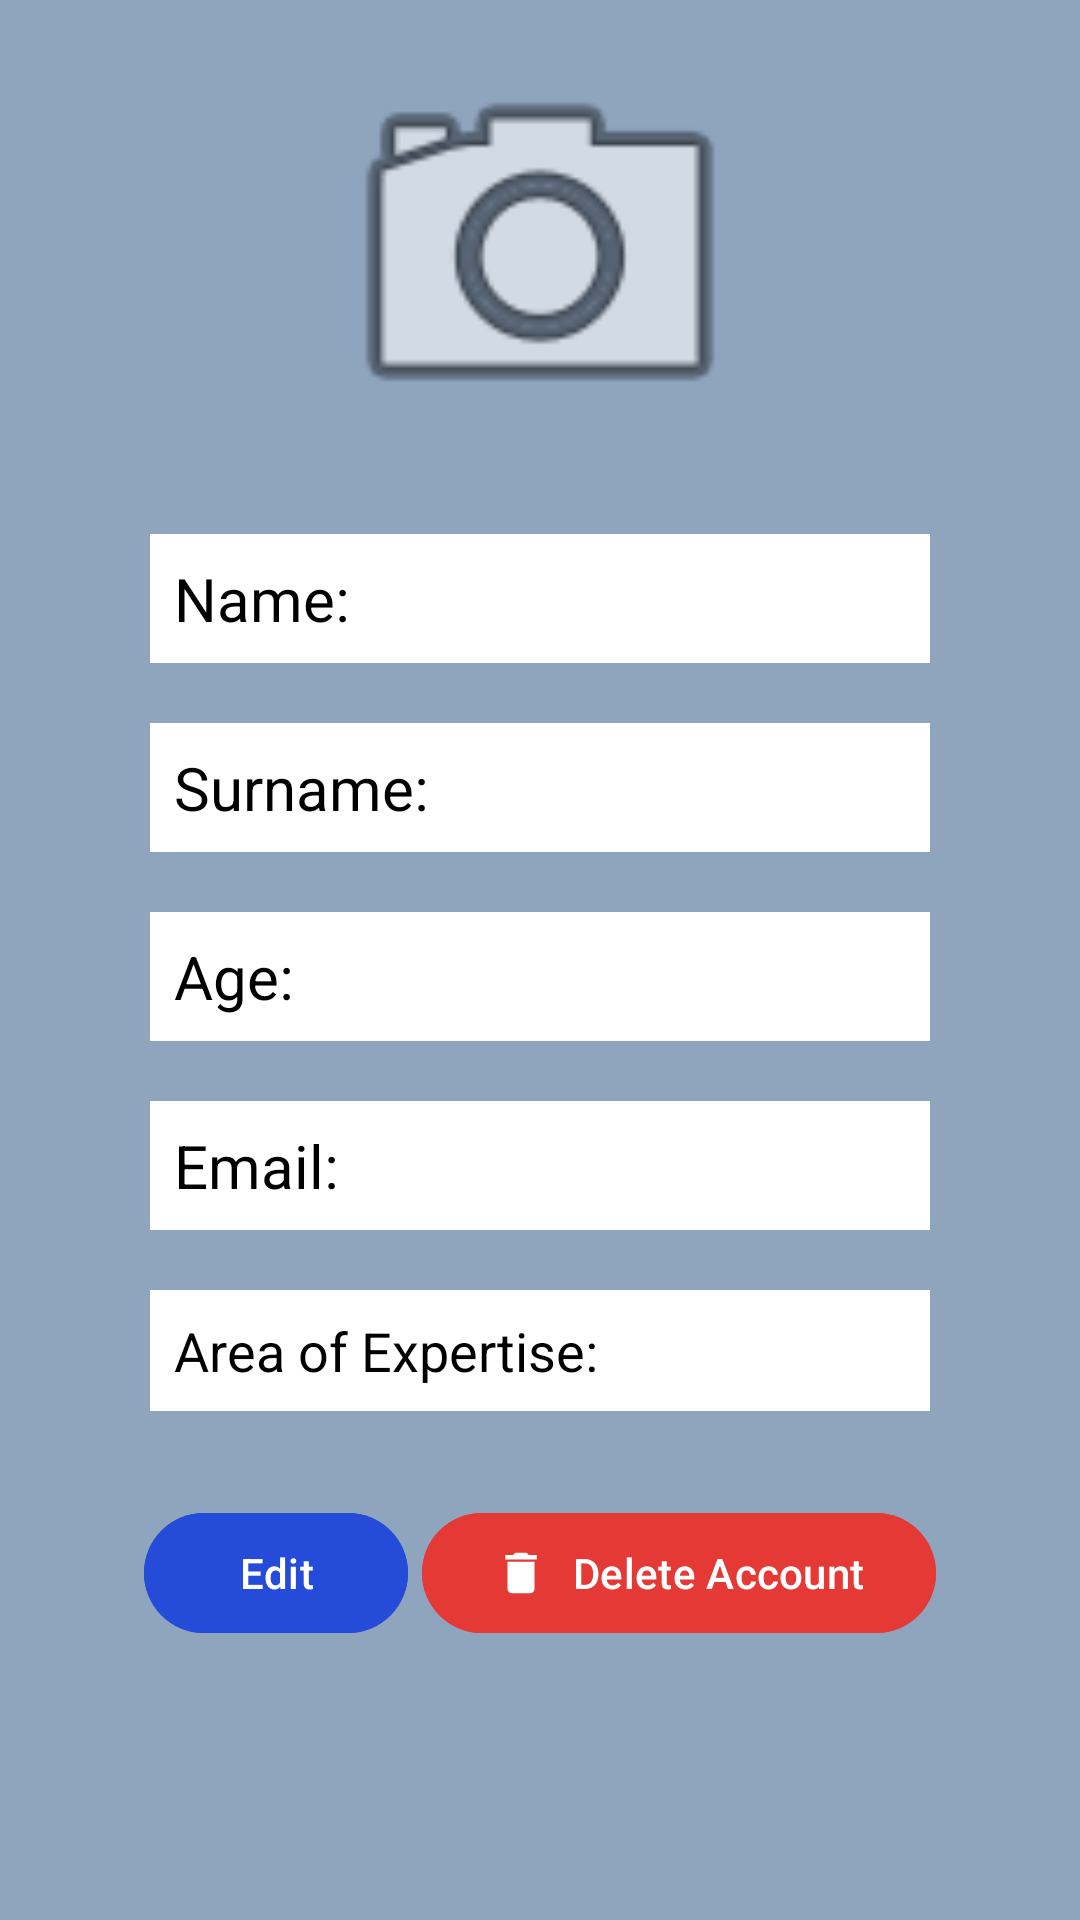

Produce the Android XML layout that renders to this screen, including the resource entries it uses.
<!-- AndroidManifest.xml: application theme Theme.DoctorsAppointment -->
<!-- res/layout/activity_doctor_profile.xml -->
<?xml version="1.0" encoding="utf-8"?>
<androidx.constraintlayout.widget.ConstraintLayout xmlns:android="http://schemas.android.com/apk/res/android"
    xmlns:app="http://schemas.android.com/apk/res-auto"
    xmlns:tools="http://schemas.android.com/tools"
    android:layout_width="match_parent"
    android:layout_height="match_parent"
    android:background="#8FA4BD"
    tools:context=".DoctorProfileActivity">

    <ImageView
        android:id="@+id/imgDoctorProfilePicture"
        android:layout_width="150dp"
        android:layout_height="150dp"
        android:layout_marginTop="8dp"
        android:src="@android:drawable/ic_menu_camera"
        app:layout_constraintEnd_toEndOf="parent"
        app:layout_constraintStart_toStartOf="parent"
        app:layout_constraintTop_toTopOf="parent" />

    <TextView
        android:id="@+id/txtDName"
        android:layout_width="0dp"
        android:layout_height="wrap_content"
        android:layout_marginStart="50dp"
        android:layout_marginTop="20dp"
        android:layout_marginEnd="50dp"
        android:background="#FFFFFF"
        android:padding="8dp"
        android:text="Name: "
        android:textAlignment="viewStart"
        android:textColor="#000000"
        android:textSize="20sp"
        app:layout_constraintEnd_toEndOf="parent"
        app:layout_constraintStart_toStartOf="parent"
        app:layout_constraintTop_toBottomOf="@id/imgDoctorProfilePicture" />

    <TextView
        android:id="@+id/txtDSurname"
        android:layout_width="0dp"
        android:layout_height="wrap_content"
        android:layout_marginStart="50dp"
        android:layout_marginTop="20dp"
        android:layout_marginEnd="50dp"
        android:background="#FFFFFF"
        android:padding="8dp"
        android:text="Surname: "
        android:textAlignment="viewStart"
        android:textColor="#000000"
        android:textSize="20sp"
        app:layout_constraintEnd_toEndOf="parent"
        app:layout_constraintStart_toStartOf="parent"
        app:layout_constraintTop_toBottomOf="@+id/txtDName" />

    <TextView
        android:id="@+id/txtDAge"
        android:layout_width="0dp"
        android:layout_height="wrap_content"
        android:layout_marginStart="50dp"
        android:layout_marginTop="20dp"
        android:layout_marginEnd="50dp"
        android:background="#FFFFFF"
        android:padding="8dp"
        android:text="Age: "
        android:textAlignment="viewStart"
        android:textColor="#000000"
        android:textSize="20sp"
        app:layout_constraintEnd_toEndOf="parent"
        app:layout_constraintStart_toStartOf="parent"
        app:layout_constraintTop_toBottomOf="@+id/txtDSurname" />

    <TextView
        android:id="@+id/txtDEmail"
        android:layout_width="0dp"
        android:layout_height="wrap_content"
        android:layout_marginStart="50dp"
        android:layout_marginTop="20dp"
        android:layout_marginEnd="50dp"
        android:background="#FFFFFF"
        android:padding="8dp"
        android:text="Email: "
        android:textAlignment="viewStart"
        android:textColor="#000000"
        android:textSize="20sp"
        app:layout_constraintEnd_toEndOf="parent"
        app:layout_constraintStart_toStartOf="parent"
        app:layout_constraintTop_toBottomOf="@+id/txtDAge" />

    <TextView
        android:id="@+id/txtDField"
        android:layout_width="0dp"
        android:layout_height="wrap_content"
        android:layout_marginStart="50dp"
        android:layout_marginTop="20dp"
        android:layout_marginEnd="50dp"
        android:background="#FFFFFF"
        android:padding="8dp"
        android:text="Area of Expertise: "
        android:textAlignment="viewStart"
        android:textColor="#000000"
        android:textSize="18sp"
        app:layout_constraintEnd_toEndOf="parent"
        app:layout_constraintStart_toStartOf="parent"
        app:layout_constraintTop_toBottomOf="@+id/txtDEmail" />

    <Button
        android:id="@+id/btnDeleteAccount"
        android:layout_width="wrap_content"
        android:layout_height="wrap_content"
        android:layout_marginTop="30dp"
        android:layout_marginEnd="48dp"
        android:backgroundTint="#E53935"
        android:text="Delete Account"
        app:icon="@drawable/ic_delete"
        app:layout_constraintEnd_toEndOf="parent"
        app:layout_constraintTop_toBottomOf="@+id/txtDField" />

    <Button
        android:id="@+id/btnEditProfile"
        android:layout_width="wrap_content"
        android:layout_height="wrap_content"
        android:layout_marginStart="48dp"
        android:layout_marginTop="30dp"
        android:backgroundTint="#254CD8"
        android:text="Edit"
        app:icon="@drawable/ic_editbutton"
        app:layout_constraintStart_toStartOf="parent"
        app:layout_constraintTop_toBottomOf="@+id/txtDField" />
</androidx.constraintlayout.widget.ConstraintLayout>
<!-- resources referenced by this layout -->
<resources>
  <!-- drawable ic_delete (drawable) -->
  <vector xmlns:android="http://schemas.android.com/apk/res/android"
      android:width="48dp"
      android:height="48dp"
      android:viewportWidth="48"
      android:viewportHeight="48">
      <path
          android:fillColor="#FF000000"
          android:pathData="M12,38c0,2.21 1.79,4 4,4h16c2.21,0 4,-1.79 4,-4V14H12v24zM38,8h-7l-2,-2H19l-2,2h-7v4h28V8z"/>
  </vector>
  <style name="Theme.DoctorsAppointment" parent="Base.Theme.DoctorsAppointment" />
  <style name="Base.Theme.DoctorsAppointment" parent="Theme.Material3.DayNight.NoActionBar">
          
          
          <item name="colorPrimary">@color/dark_green</item>
          <item name="colorPrimaryVariant">@color/purple_700</item>
          <item name="colorOnPrimary">@color/white</item>
          
          <item name="colorSecondary">@color/teal_200</item>
          <item name="colorSecondaryVariant">@color/teal_700</item>
          <item name="colorOnSecondary">@color/black</item>
          
          <item name="android:statusBarColor">?attr/colorPrimaryVariant</item>
      </style>
  <color name="dark_green">#009688</color>
  <color name="purple_700">#FF3700B3</color>
  <color name="white">#FFFFFFFF</color>
  <color name="teal_200">#FF03DAC5</color>
  <color name="teal_700">#FF018786</color>
  <color name="black">#FF000000</color>
</resources>
